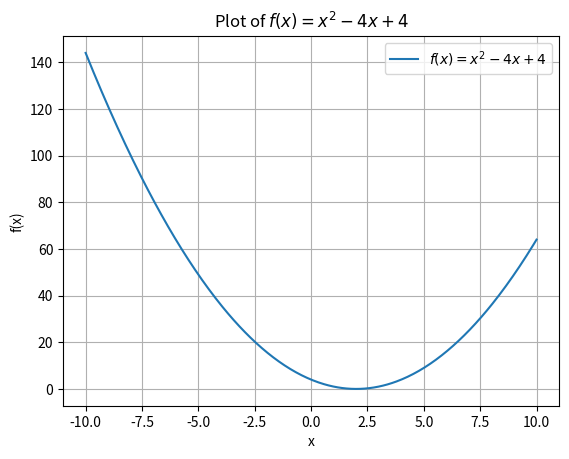

Source code (Python):
import matplotlib.pyplot as plt
import numpy as np

# Define the function
x = np.linspace(-10, 10, 400)
y = x**2 - 4*x + 4

# Plot the function
plt.plot(x, y, label="$f(x) = x^2 - 4x + 4$")
plt.title("Plot of $f(x) = x^2 - 4x + 4$")
plt.xlabel("x")
plt.ylabel("f(x)")
plt.grid(True)
plt.legend()
plt.show()